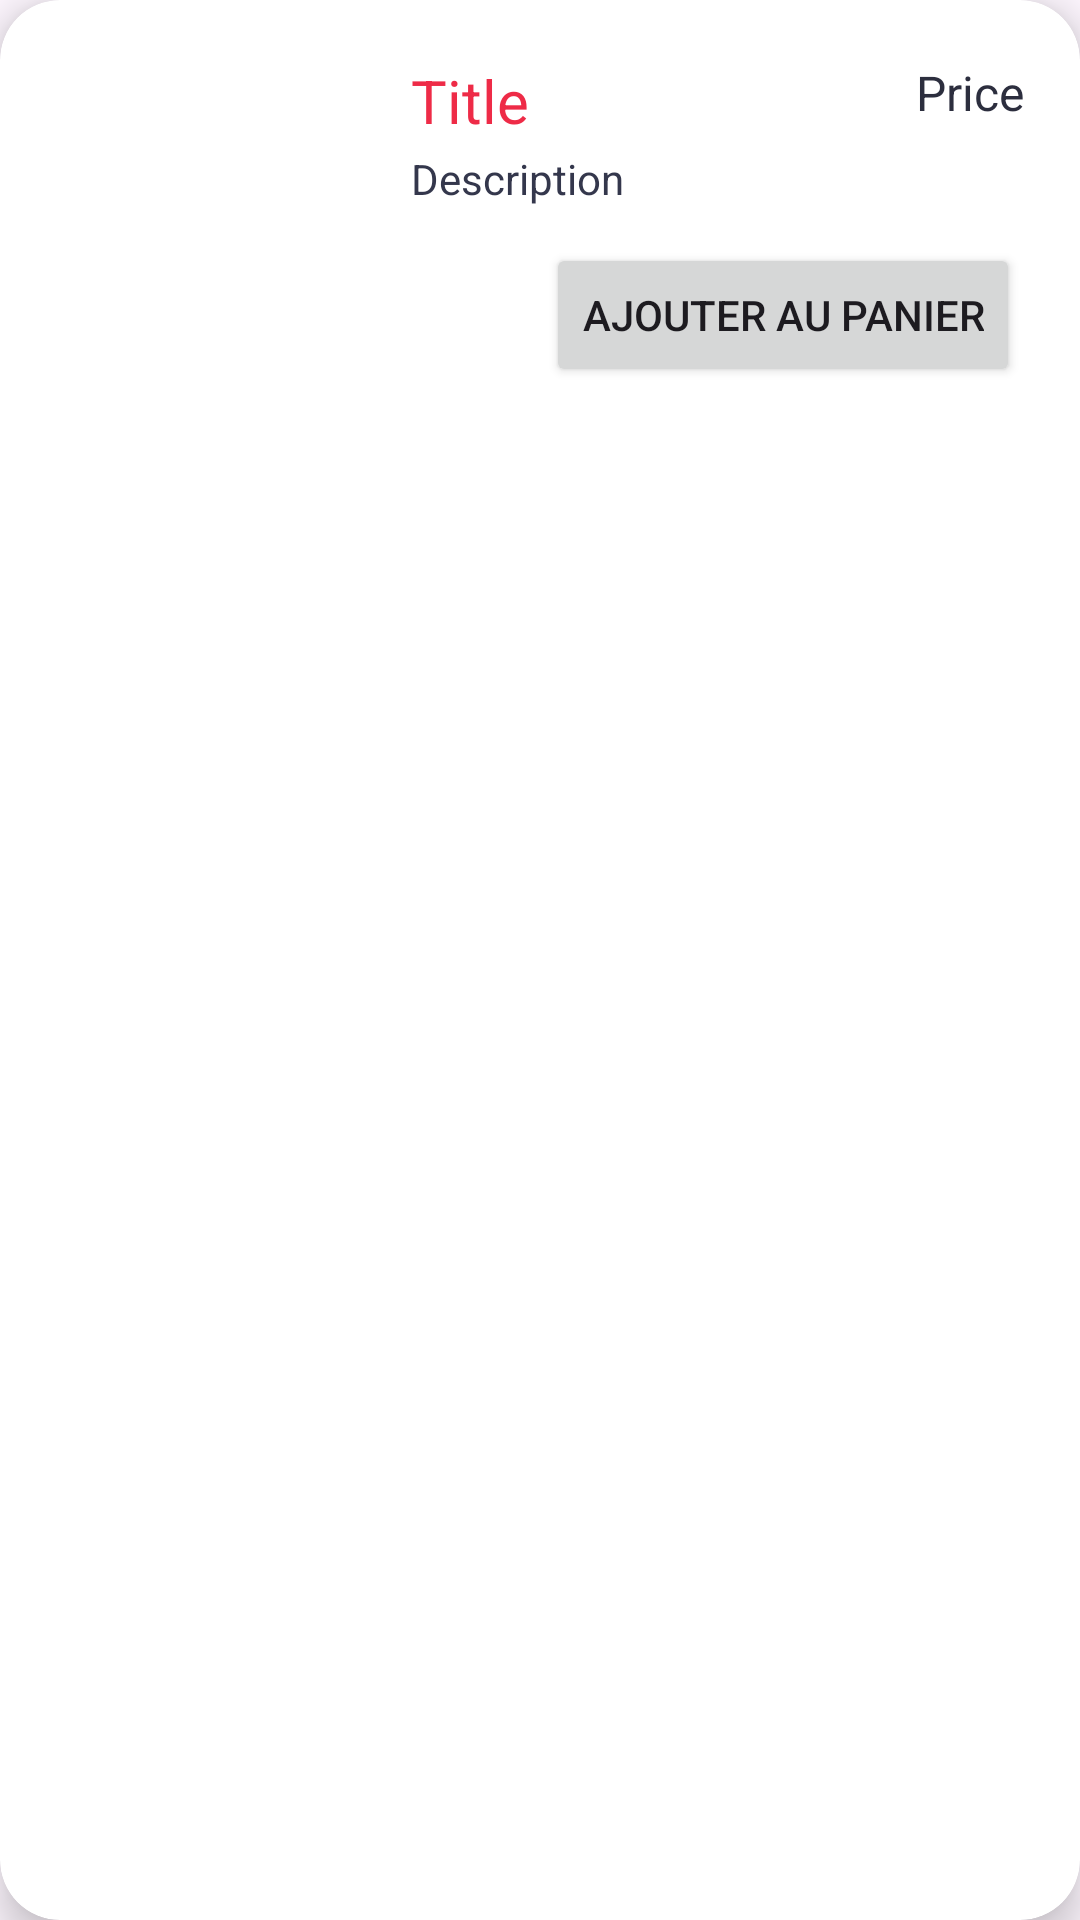

Write the Android layout XML for this screen, with the resource values it uses.
<!-- AndroidManifest.xml: application theme Theme.GestionDeDevis -->
<!-- res/layout/recycle_item.xml -->
<?xml version="1.0" encoding="utf-8"?>
<androidx.cardview.widget.CardView xmlns:android="http://schemas.android.com/apk/res/android"
    android:layout_width="match_parent"
    android:layout_height="wrap_content"
    xmlns:app="http://schemas.android.com/apk/res-auto"
    android:id="@+id/recCard"
    android:layout_marginStart="12dp"
    android:layout_marginEnd="12dp"
    android:layout_marginHorizontal="10dp"
    android:layout_marginVertical="10dp"
    app:cardCornerRadius="20dp"
    app:cardElevation="8dp">

    <RelativeLayout
        android:layout_width="match_parent"
        android:layout_height="wrap_content">

        <com.google.android.material.imageview.ShapeableImageView
            android:id="@+id/recImage"
            android:layout_width="107dp"
            android:layout_height="98dp"
            android:layout_marginStart="10dp"
            android:layout_marginTop="10dp"
            android:layout_marginBottom="10dp"
            android:scaleType="centerCrop"
            android:src="@drawable/newproduct"
            app:shapeAppearanceOverlay="@style/roundedImageViewRounded" />

        <TextView
            android:layout_width="120dp"
            android:layout_height="30dp"
            android:id="@+id/recTitle"
            android:text="Title"
            android:textColor="@color/red"
            android:textSize="20sp"
            android:layout_marginTop="20dp"
            android:layout_marginStart="20dp"
            android:layout_toEndOf="@id/recImage"/>

        <TextView
            android:id="@+id/recPrice"
            android:layout_width="80dp"
            android:layout_height="30dp"
            android:layout_marginStart="30dp"
            android:layout_marginTop="20dp"
            android:layout_toEndOf="@id/recTitle"
            android:text="Price"
            android:textAlignment="center"
            android:textColor="@color/second"
            android:textSize="16sp" />

        <TextView
            android:id="@+id/recDesc"
            android:layout_width="179dp"
            android:layout_height="wrap_content"
            android:layout_below="@id/recTitle"
            android:layout_marginStart="20dp"
            android:layout_marginBottom="12dp"
            android:layout_toEndOf="@id/recImage"
            android:maxLines="1"
            android:text="Description"
            android:textColor="@color/prime"
            android:textSize="14sp" />

        <Button
            android:layout_width="wrap_content"
            android:layout_height="wrap_content"
            android:id="@+id/addToCartButton"
            android:text="@string/add_to_cart"
            android:layout_below="@id/recDesc"
            android:layout_alignParentEnd="true"
            android:layout_marginEnd="20dp"
            android:layout_marginBottom="10dp"/>

    </RelativeLayout>
</androidx.cardview.widget.CardView>
<!-- resources referenced by this layout -->
<resources>
  <color name="prime">#34374C</color>
  <color name="red">#EE2B47</color>
  <color name="second">#2C2E3E</color>
  <string name="add_to_cart">Ajouter au Panier</string>
  <style name="roundedImageViewRounded">
          <item name="cornerFamily">rounded</item>
          <item name="cornerSize">50%</item>
      </style>
  <style name="Theme.GestionDeDevis" parent="Base.Theme.GestionDeDevis" />
  <style name="Base.Theme.GestionDeDevis" parent="Theme.Material3.DayNight.NoActionBar">
          
          <item name="colorPrimary">@color/prime</item>
          <item name="colorPrimaryVariant">@color/second</item>
  
      </style>
</resources>
